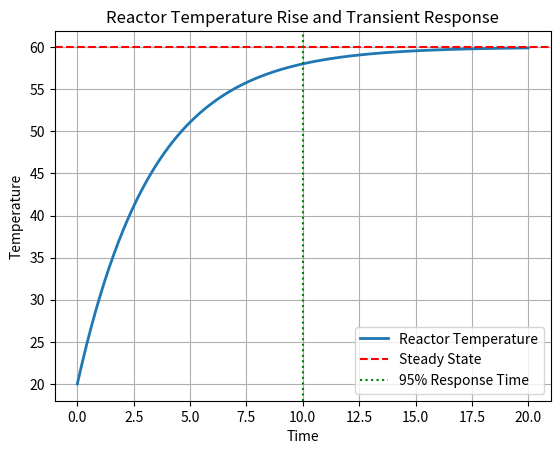

Reproduce this figure in Python.
# Day 7: Reactor Temperature Model with Visualization + Export

import numpy as np
import matplotlib.pyplot as plt


def generate_time():
    return np.linspace(0, 20, 100)


def reactor_temperature(time):
    # Reactor-like exponential rise
    return 20 + 40 * (1 - np.exp(-0.3 * time))


def plot_graph(time, temperature):
    plt.figure()

    # Main curve
    plt.plot(time, temperature, label="Reactor Temperature", linewidth=2)

    # Steady-state line
    plt.axhline(y=60, linestyle="--", color="red", label="Steady State")

    # 95% response time line
    plt.axvline(x=10, linestyle=":", color="green", label="95% Response Time")

    # Labels and title
    plt.xlabel("Time")
    plt.ylabel("Temperature")
    plt.title("Reactor Temperature Rise and Transient Response")

    # Styling
    plt.grid()
    plt.legend(loc="lower right")

    # Save graph (same folder)
    plt.savefig("reactor_temperature_plot.png", dpi=300)

    # Show graph
    plt.show()


def main():
    time = generate_time()
    temperature = reactor_temperature(time)

    plot_graph(time, temperature)


if __name__ == "__main__":
    main()
